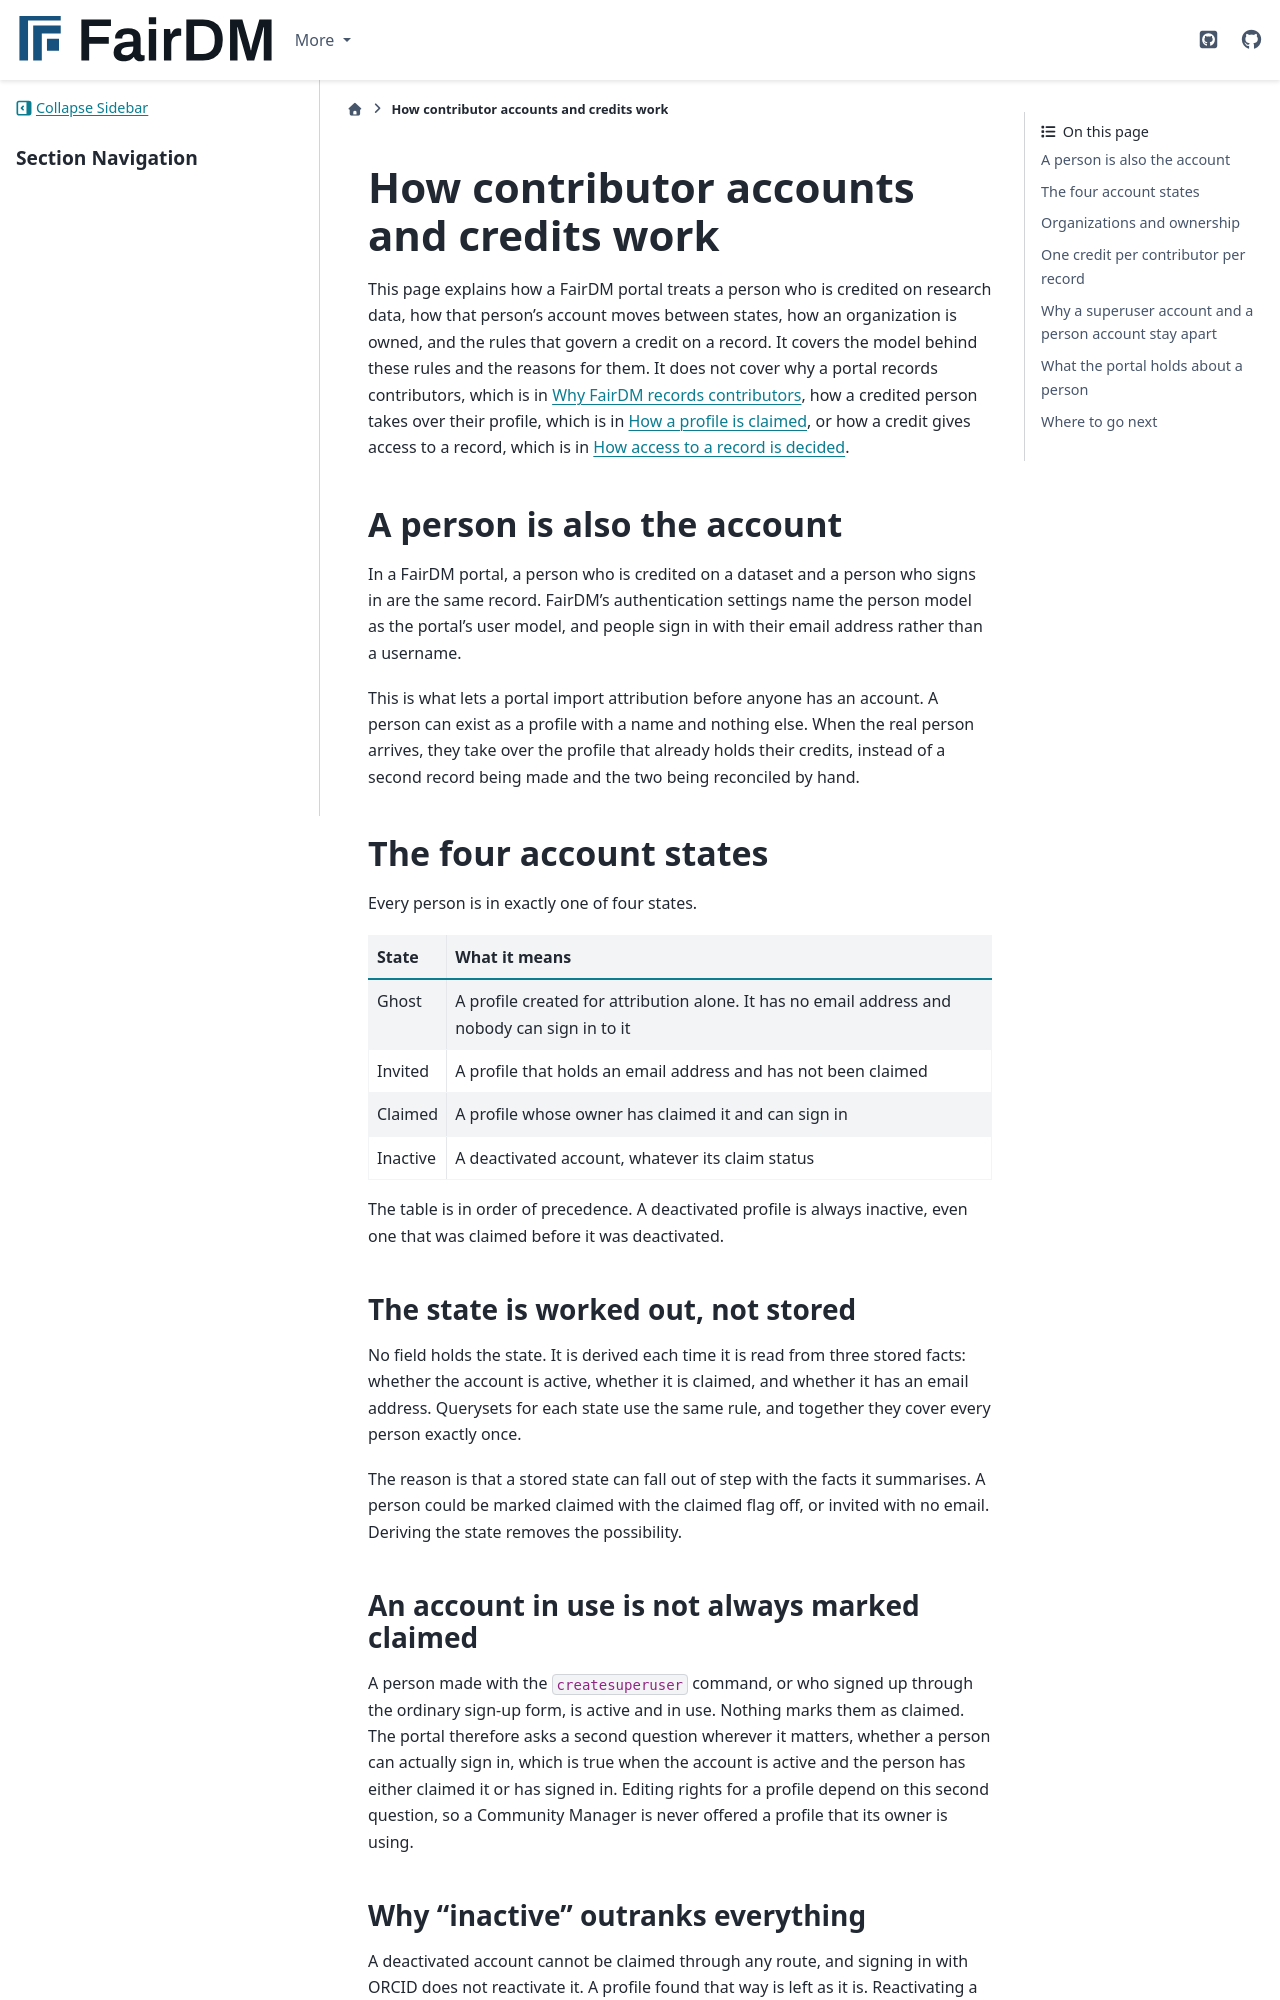

repository: FAIR-DM/fairdm · page: 0.4/explanation/how-contributor-accounts-and-credits-work.html · generator: sphinx

# How contributor accounts and credits work

This page explains how a FairDM portal treats a person who is credited on research data, how that person's account moves between states, how an organization is owned, and the rules that govern a credit on a record. It covers the model behind these rules and the reasons for them. It does not cover why a portal records contributors, which is in [Why FairDM records contributors](why-fairdm-records-contributors.md), how a credited person takes over their profile, which is in [How a profile is claimed](how-a-profile-is-claimed.md), or how a credit gives access to a record, which is in [How access to a record is decided](how-access-to-a-record-is-decided.md).

## A person is also the account

In a FairDM portal, a person who is credited on a dataset and a person who signs in are the same record. FairDM's authentication settings name the person model as the portal's user model, and people sign in with their email address rather than a username.

This is what lets a portal import attribution before anyone has an account. A person can exist as a profile with a name and nothing else. When the real person arrives, they take over the profile that already holds their credits, instead of a second record being made and the two being reconciled by hand.

## The four account states

Every person is in exactly one of four states.

| State | What it means |
|---|---|
| Ghost | A profile created for attribution alone. It has no email address and nobody can sign in to it |
| Invited | A profile that holds an email address and has not been claimed |
| Claimed | A profile whose owner has claimed it, or created it by signing up, and can sign in |
| Inactive | A deactivated account, whatever its claim status |

The table is in order of precedence. A deactivated profile is always inactive, even one that was claimed before it was deactivated.

### The state is worked out, not stored

No field holds the state. It is derived each time it is read from three stored facts: whether the account is active, whether it is claimed, and whether it has an email address. Querysets for each state use the same rule, and together they cover every person exactly once.

The reason is that a stored state can fall out of step with the facts it summarises. A person could be marked claimed with the claimed flag off, or invited with no email. Deriving the state removes the possibility.

### An account in use is not always marked claimed

A person made with the `createsuperuser` command is active and in use. Nothing marks them as claimed. The portal therefore asks a second question wherever it matters, whether a person can actually sign in, which is true when the account is active and the person has either claimed it or has signed in. Editing rights for a profile depend on this second question, so a Community Manager is never offered a profile that its owner is using.
